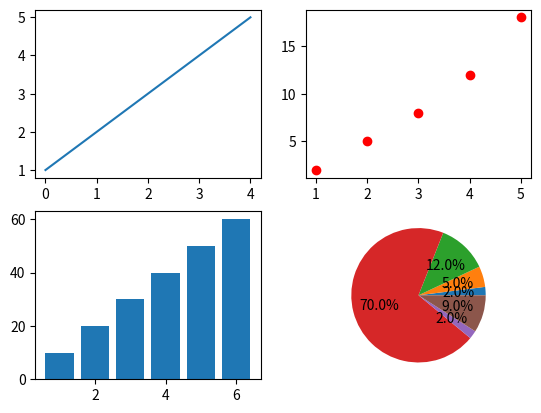

Here is the Python script that generated this plot:
import matplotlib.pyplot as plt


figure,axes = plt.subplots(2,2)
axes[0,0].plot([1,2,3,4,5])
axes[0,1].plot([1,2,3,4,5], [2,5,8,12,18], 'ro')
x = [1,2,3,4,5,6]
height = [10,20,30,40,50,60]
axes[1,0].bar(x, height)
x = [2,5,12,70,2,9]
axes[1,1].pie(x, autopct='%1.1f%%')
plt.show()